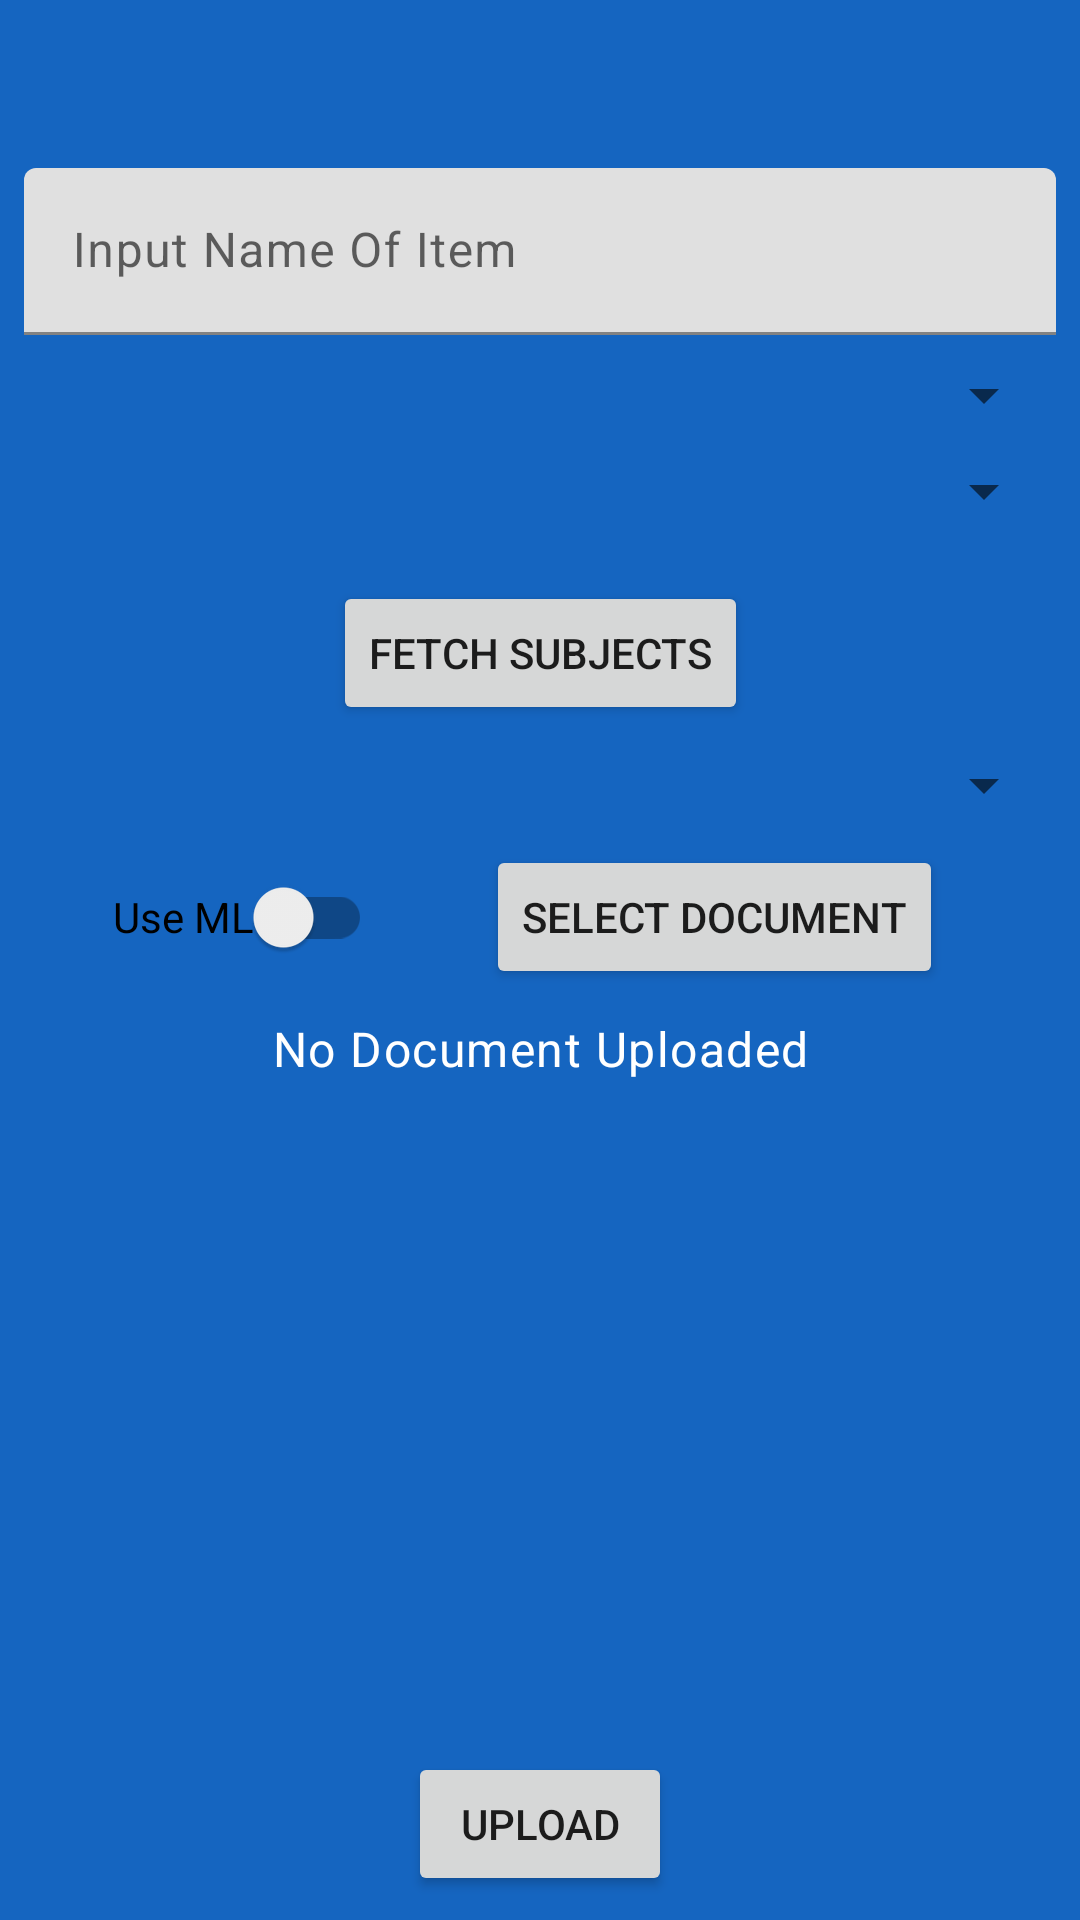

The Android layout XML behind this screen, and the referenced resources:
<!-- AndroidManifest.xml: application theme AppTheme -->
<!-- res/layout/activity_upload_document.xml -->
<?xml version="1.0" encoding="utf-8"?>
<androidx.constraintlayout.widget.ConstraintLayout xmlns:android="http://schemas.android.com/apk/res/android"
    xmlns:app="http://schemas.android.com/apk/res-auto"
    xmlns:tools="http://schemas.android.com/tools"
    android:layout_width="match_parent"
    android:layout_height="match_parent"
    android:background="?attr/background_normal"
    android:id="@+id/parent_view"
    tools:context=".ui.activities.UploadDocumentActivity">

    <androidx.appcompat.widget.Toolbar
        android:id="@+id/toolbar2"
        android:layout_width="match_parent"
        android:layout_height="wrap_content"
        android:background="@color/colorPrimary"
        app:layout_constraintEnd_toEndOf="parent"
        app:layout_constraintStart_toStartOf="parent"
        app:layout_constraintTop_toTopOf="parent"
        app:titleTextColor="@android:color/white" />

    <com.google.android.material.textfield.TextInputLayout
        android:id="@+id/text_input_upload_document_item_name"
        android:layout_width="0dp"
        android:layout_height="wrap_content"
        android:layout_marginStart="8dp"
        android:textColorHint="@color/md_white_1000"

        app:counterOverflowTextAppearance="@style/MyTextTheme"
        android:layout_marginEnd="8dp"
        app:helperTextTextAppearance="@style/MyTextTheme"
        app:layout_constraintEnd_toEndOf="parent"
        app:layout_constraintStart_toStartOf="parent"
        app:layout_constraintTop_toBottomOf="@+id/toolbar2">

        <com.google.android.material.textfield.TextInputEditText
            android:id="@+id/et_upload_document_item_name"
            android:layout_width="match_parent"
            android:textAppearance="@style/MyTextTheme"
            android:textColor="@android:color/white"
            tools:text="jaskajshkjash"
            android:layout_height="wrap_content"
            android:hint="@string/input_name_of_item" />
    </com.google.android.material.textfield.TextInputLayout>

    <Spinner
        android:id="@+id/spinner_upload_document_sem"
        android:layout_width="0dp"
        android:layout_height="wrap_content"
        android:layout_marginStart="8dp"
        android:layout_marginTop="8dp"
        android:layout_marginEnd="8dp"
        app:layout_constraintEnd_toEndOf="parent"
        app:layout_constraintStart_toStartOf="parent"
        app:layout_constraintTop_toBottomOf="@+id/text_input_upload_document_item_name" />

    <Spinner
        android:id="@+id/spinner_upload_document_branch"
        android:layout_width="0dp"
        android:layout_height="wrap_content"
        android:layout_marginStart="8dp"
        android:layout_marginTop="8dp"
        android:layout_marginEnd="8dp"
        app:layout_constraintEnd_toEndOf="parent"
        app:layout_constraintStart_toStartOf="parent"
        app:layout_constraintTop_toBottomOf="@+id/spinner_upload_document_sem" />

    <Spinner
        android:id="@+id/spinner_upload_document_subject"
        android:layout_width="0dp"
        android:layout_height="wrap_content"
        android:layout_marginStart="8dp"
        android:layout_marginTop="8dp"
        android:layout_marginEnd="8dp"
        app:layout_constraintEnd_toEndOf="parent"
        app:layout_constraintHorizontal_bias="0.0"
        app:layout_constraintStart_toStartOf="parent"
        app:layout_constraintTop_toBottomOf="@+id/btn_upload_document_fetch_subjects" />

    <com.google.android.material.textfield.TextInputLayout
        android:id="@+id/text_input_upload_document_author"
        android:layout_width="395dp"
        android:layout_height="wrap_content"
        android:layout_marginStart="8dp"
        android:layout_marginTop="8dp"
        android:layout_marginEnd="8dp"
        app:layout_constraintEnd_toEndOf="parent"
        app:layout_constraintStart_toStartOf="parent"
        app:layout_constraintTop_toBottomOf="@+id/spinner_upload_document_subject" />

    <Button
        android:id="@+id/btn_upload_document_upload"
        android:layout_width="wrap_content"
        android:layout_height="wrap_content"
        android:layout_marginStart="8dp"
        android:layout_marginEnd="8dp"
        android:layout_marginBottom="8dp"
        android:text="@string/upload_document"
        app:layout_constraintBottom_toBottomOf="parent"
        app:layout_constraintEnd_toEndOf="parent"
        app:layout_constraintStart_toStartOf="parent" />

    <Button
        android:id="@+id/btn_upload_document_select"
        android:layout_width="wrap_content"
        android:layout_height="wrap_content"
        android:layout_marginEnd="8dp"
        android:text="@string/select_document"
        app:layout_constraintEnd_toEndOf="parent"
        app:layout_constraintStart_toEndOf="@+id/use_ml"
        app:layout_constraintTop_toBottomOf="@+id/text_input_upload_document_author" />

    <TextView
        android:id="@+id/tv_upload_document_preview_document"
        android:layout_width="wrap_content"
        android:layout_height="wrap_content"
        android:layout_marginStart="8dp"
        android:layout_marginTop="9dp"
        android:layout_marginEnd="8dp"
        android:text="@string/no_document_uploaded"
        android:textAppearance="@style/MyTextTheme"
        app:layout_constraintEnd_toEndOf="parent"
        app:layout_constraintStart_toStartOf="parent"
        app:layout_constraintTop_toBottomOf="@+id/btn_upload_document_select" />

    <Button
        android:id="@+id/btn_upload_document_fetch_subjects"
        android:layout_width="wrap_content"
        android:layout_height="wrap_content"
        android:layout_marginStart="8dp"
        android:layout_marginTop="18dp"
        android:layout_marginEnd="8dp"
        android:text="@string/fetch_subjects"
        app:layout_constraintEnd_toEndOf="parent"
        app:layout_constraintStart_toStartOf="parent"
        app:layout_constraintTop_toBottomOf="@+id/spinner_upload_document_branch" />

    <androidx.appcompat.widget.SwitchCompat
        android:id="@+id/use_ml"
        android:layout_width="wrap_content"
        android:layout_height="wrap_content"
        android:textColor="@color/md_white_1000"
        android:text="@string/use_ml"
        app:layout_constraintBottom_toBottomOf="@+id/btn_upload_document_select"
        app:layout_constraintEnd_toStartOf="@+id/btn_upload_document_select"
        app:layout_constraintStart_toStartOf="parent"
        app:layout_constraintTop_toTopOf="@+id/btn_upload_document_select" />

</androidx.constraintlayout.widget.ConstraintLayout>
<!-- resources referenced by this layout -->
<resources>
  <color name="colorPrimary">#1565C0</color>
  <string name="fetch_subjects">Fetch Subjects</string>
  <string name="input_name_of_item">Input Name Of Item</string>
  <string name="no_document_uploaded">No Document Uploaded</string>
  <string name="select_document">Select Document</string>
  <string name="upload_document">Upload</string>
  <string name="use_ml">Use ML</string>
  <style name="MyTextTheme" parent="TextAppearance.MaterialComponents.Body1">
          <item name="android:textColor">#ffffff</item>
      </style>
  <style name="AppTheme" parent="Theme.MaterialComponents.Light.NoActionBar">
          
          <item name="colorPrimary">@color/colorPrimary</item>
          <item name="colorPrimaryDark">@color/colorPrimaryDark</item>
          <item name="colorAccent">@color/colorAccent</item>
          <item name="background_normal">#1565C0</item>
      </style>
  <color name="colorPrimaryDark">#1565C0</color>
  <color name="colorAccent">#F50057</color>
</resources>
